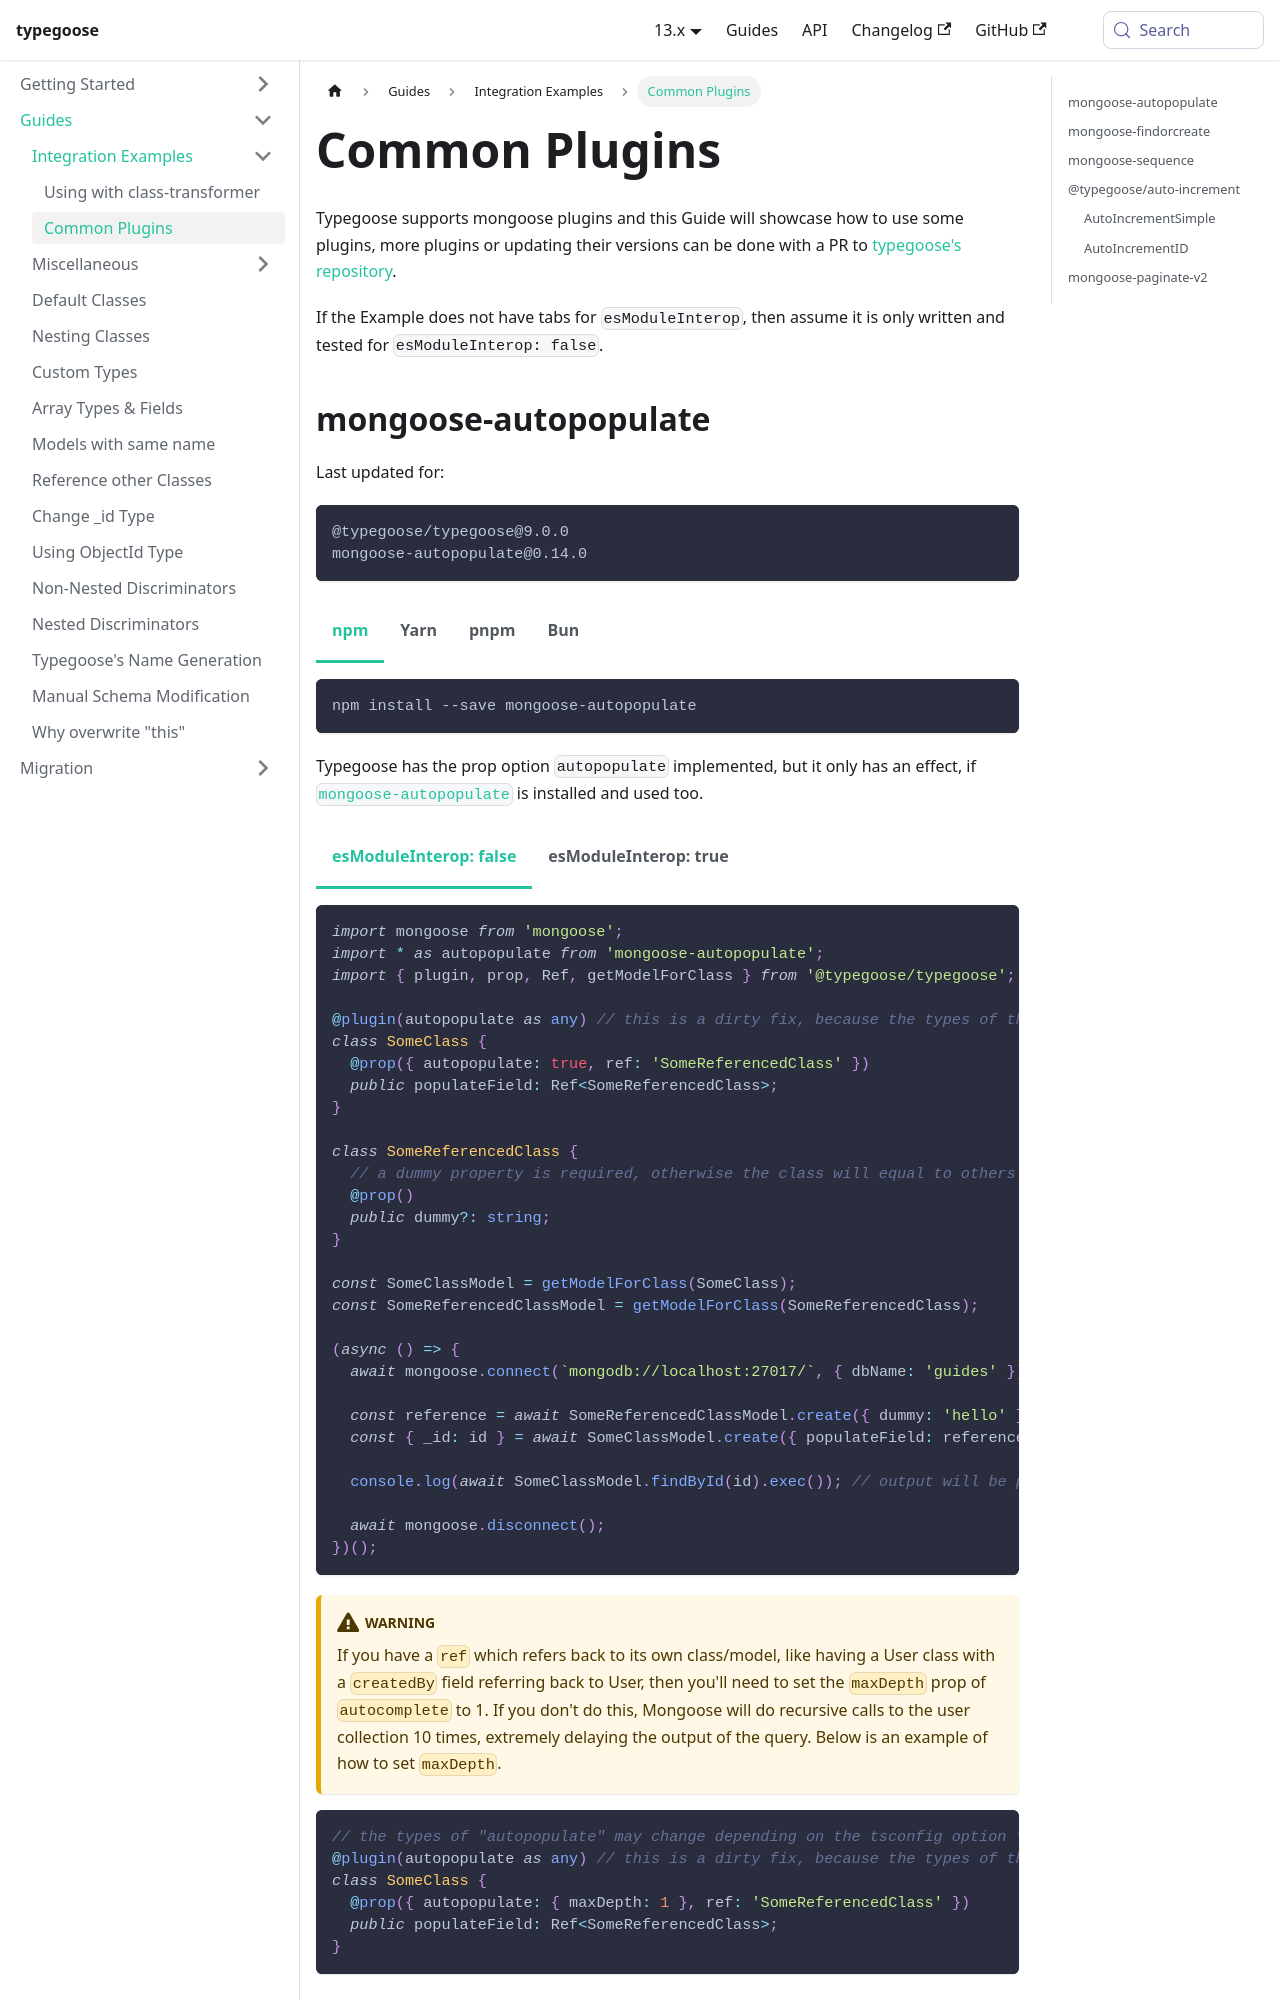

repository: typegoose/typegoose · page: docs/guides/integration-examples/common-plugins/index.html · generator: docusaurus

---
id: common-plugins
title: 'Common Plugins'
---

Typegoose supports mongoose plugins. Here's how to use some common plugins:

## mongoose-autopopulate

Last updated for:

```txt
@typegoose/typegoose@9.0.0
mongoose-autopopulate@0.14.0
```

```bash npm2yarn
npm install --save mongoose-autopopulate
```

Typegoose has the prop option `autopopulate` implemented, but it only has an effect, if [`mongoose-autopopulate`](https://github.com/mongodb-js/mongoose-autopopulate) is installed and used too.

```ts
import * as mongoose from 'mongoose';
import * as autopopulate from 'mongoose-autopopulate';
import { plugin, prop, Ref, getModelForClass } from '@typegoose/typegoose';

@plugin(autopopulate as any) // this is a dirty fix, because the types of this plugin dont work
class SomeClass {
  @prop({ autopopulate: true, ref: 'SomeReferencedClass' })
  public populateField: Ref<SomeReferencedClass>;
}

class SomeReferencedClass {
  // a dummy property is required, otherwise the class will equal to others
  @prop()
  public dummy?: string;
}

const SomeClassModel = getModelForClass(SomeClass);
const SomeReferencedClassModel = getModelForClass(SomeReferencedClass);

(async () => {
  await mongoose.connect(`mongodb://localhost:27017/`, { useNewUrlParser: true, dbName: 'guides', useUnifiedTopology: true });
